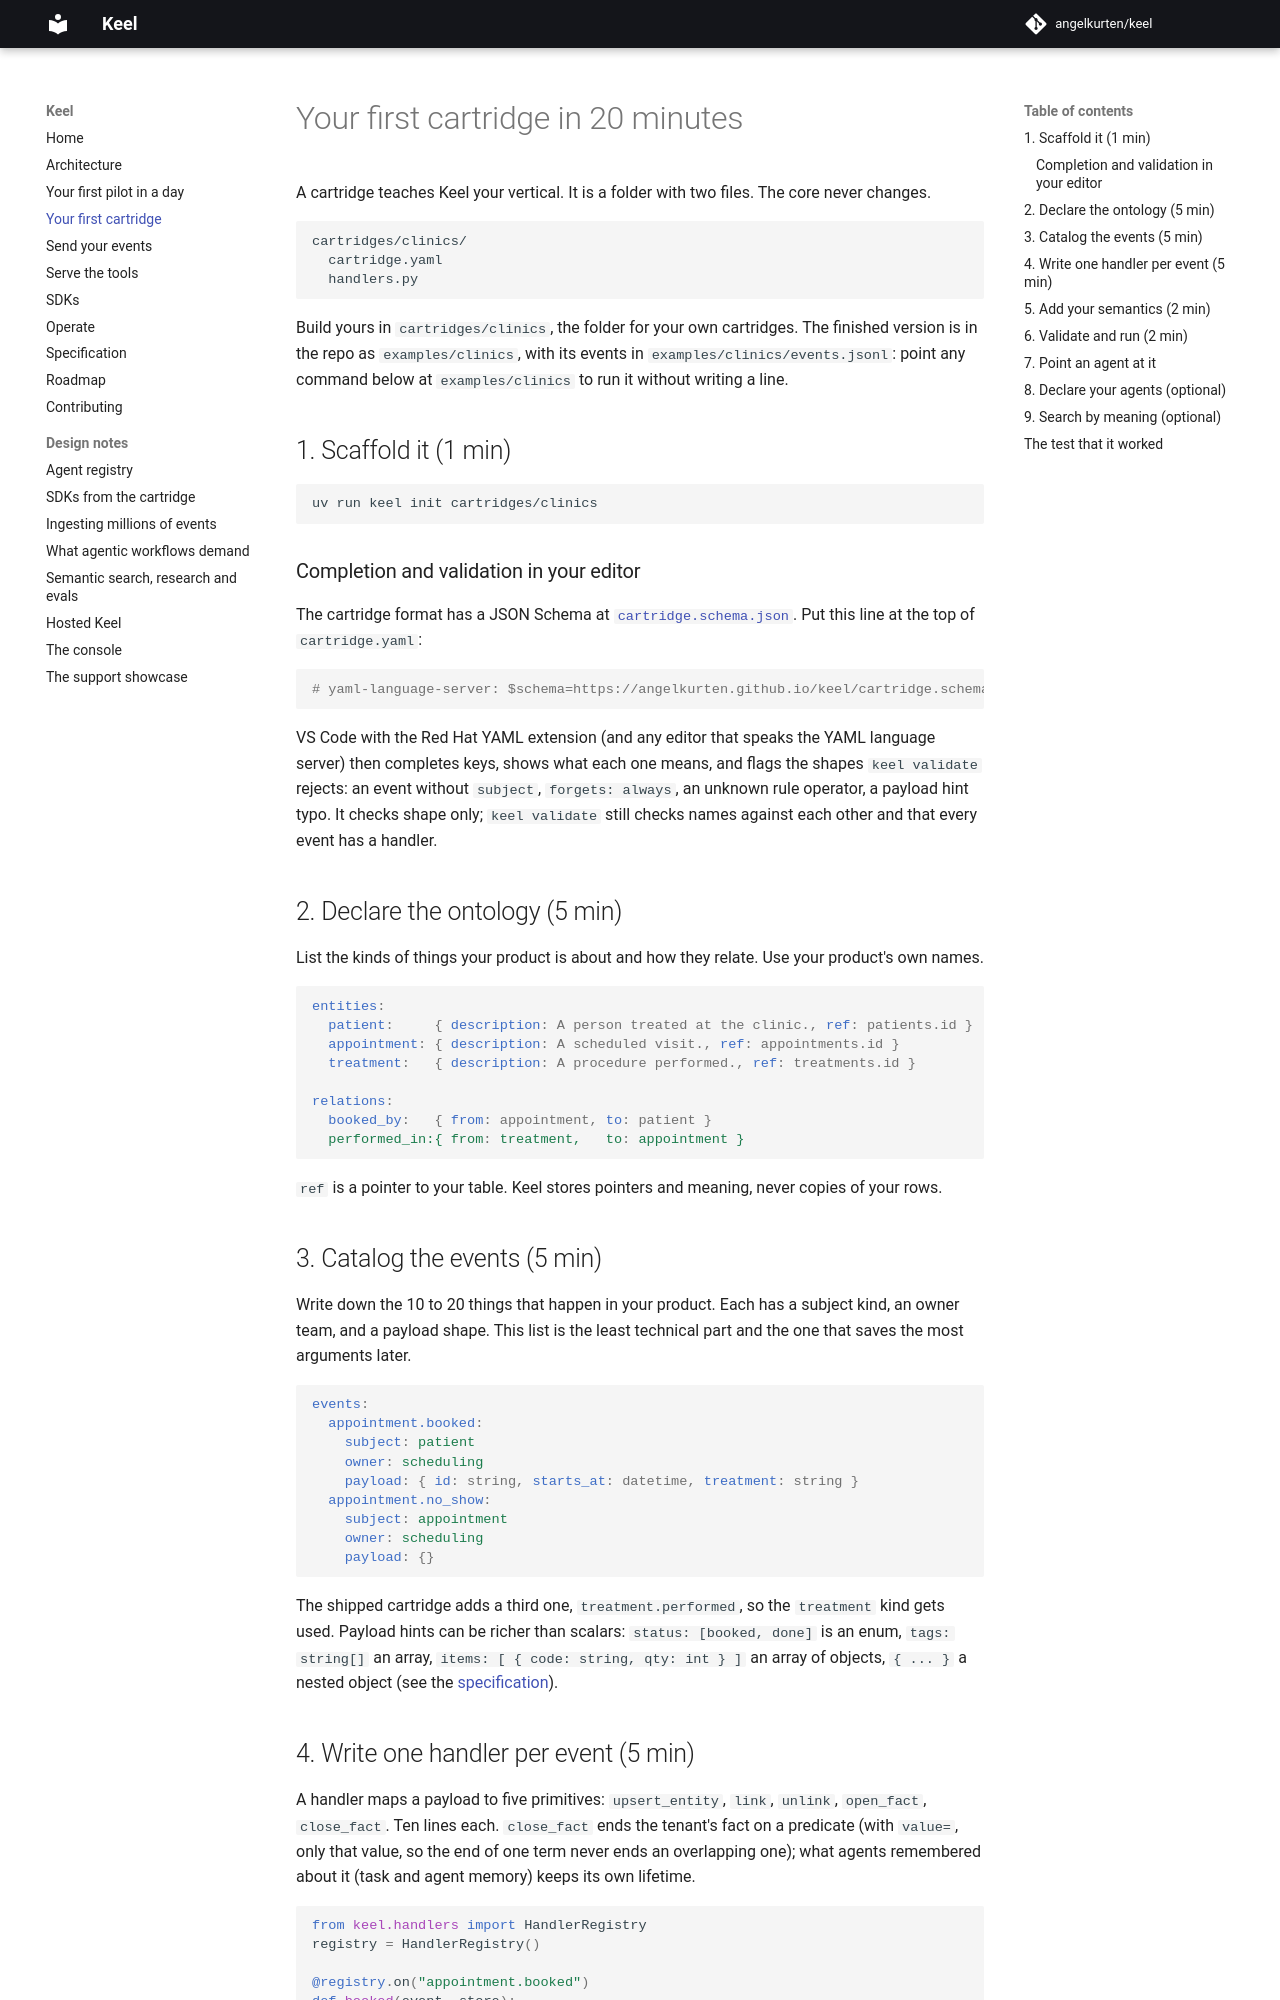

repository: angelkurten/keel · page: docs/first-cartridge/index.html · generator: mkdocs

# Your first cartridge in 20 minutes

A cartridge teaches Keel your vertical. It is a folder with two files. The core never changes.

```
cartridges/clinics/
  cartridge.yaml
  handlers.py
```

Build yours in `cartridges/clinics`, the folder for your own cartridges. The finished version is in the repo as `examples/clinics`, with its events in `examples/clinics/events.jsonl`: point any command below at `examples/clinics` to run it without writing a line.

## 1. Scaffold it (1 min)

```bash
uv run keel init cartridges/clinics
```

### Completion and validation in your editor

The cartridge format has a JSON Schema at [`cartridge.schema.json`](cartridge.schema.json). Put this line at the top of `cartridge.yaml`:

```yaml
# yaml-language-server: $schema=https://angelkurten.github.io/keel/cartridge.schema.json
```

VS Code with the Red Hat YAML extension (and any editor that speaks the YAML language server) then completes keys, shows what each one means, and flags the shapes `keel validate` rejects: an event without `subject`, `forgets: always`, an unknown rule operator, a payload hint typo. It checks shape only; `keel validate` still checks names against each other and that every event has a handler.

## 2. Declare the ontology (5 min)

List the kinds of things your product is about and how they relate. Use your product's own names.

```yaml
entities:
  patient:     { description: A person treated at the clinic., ref: patients.id }
  appointment: { description: A scheduled visit., ref: appointments.id }
  treatment:   { description: A procedure performed., ref: treatments.id }

relations:
  booked_by:   { from: appointment, to: patient }
  performed_in:{ from: treatment,   to: appointment }
```

`ref` is a pointer to your table. Keel stores pointers and meaning, never copies of your rows.

## 3. Catalog the events (5 min)

Write down the 10 to 20 things that happen in your product. Each has a subject kind, an owner team, and a payload shape. This list is the least technical part and the one that saves the most arguments later.

```yaml
events:
  appointment.booked:
    subject: patient
    owner: scheduling
    payload: { id: string, starts_at: datetime, treatment: string }
  appointment.no_show:
    subject: appointment
    owner: scheduling
    payload: {}
```

The shipped cartridge adds a third one, `treatment.performed`, so the `treatment` kind gets used. Payload hints can be richer than scalars: `status: [booked, done]` is an enum, `tags: string[]` an array, `items: [ { code: string, qty: int } ]` an array of objects, `{ ... }` a nested object (see the [specification](SPEC.md#55-payload-notation)).
